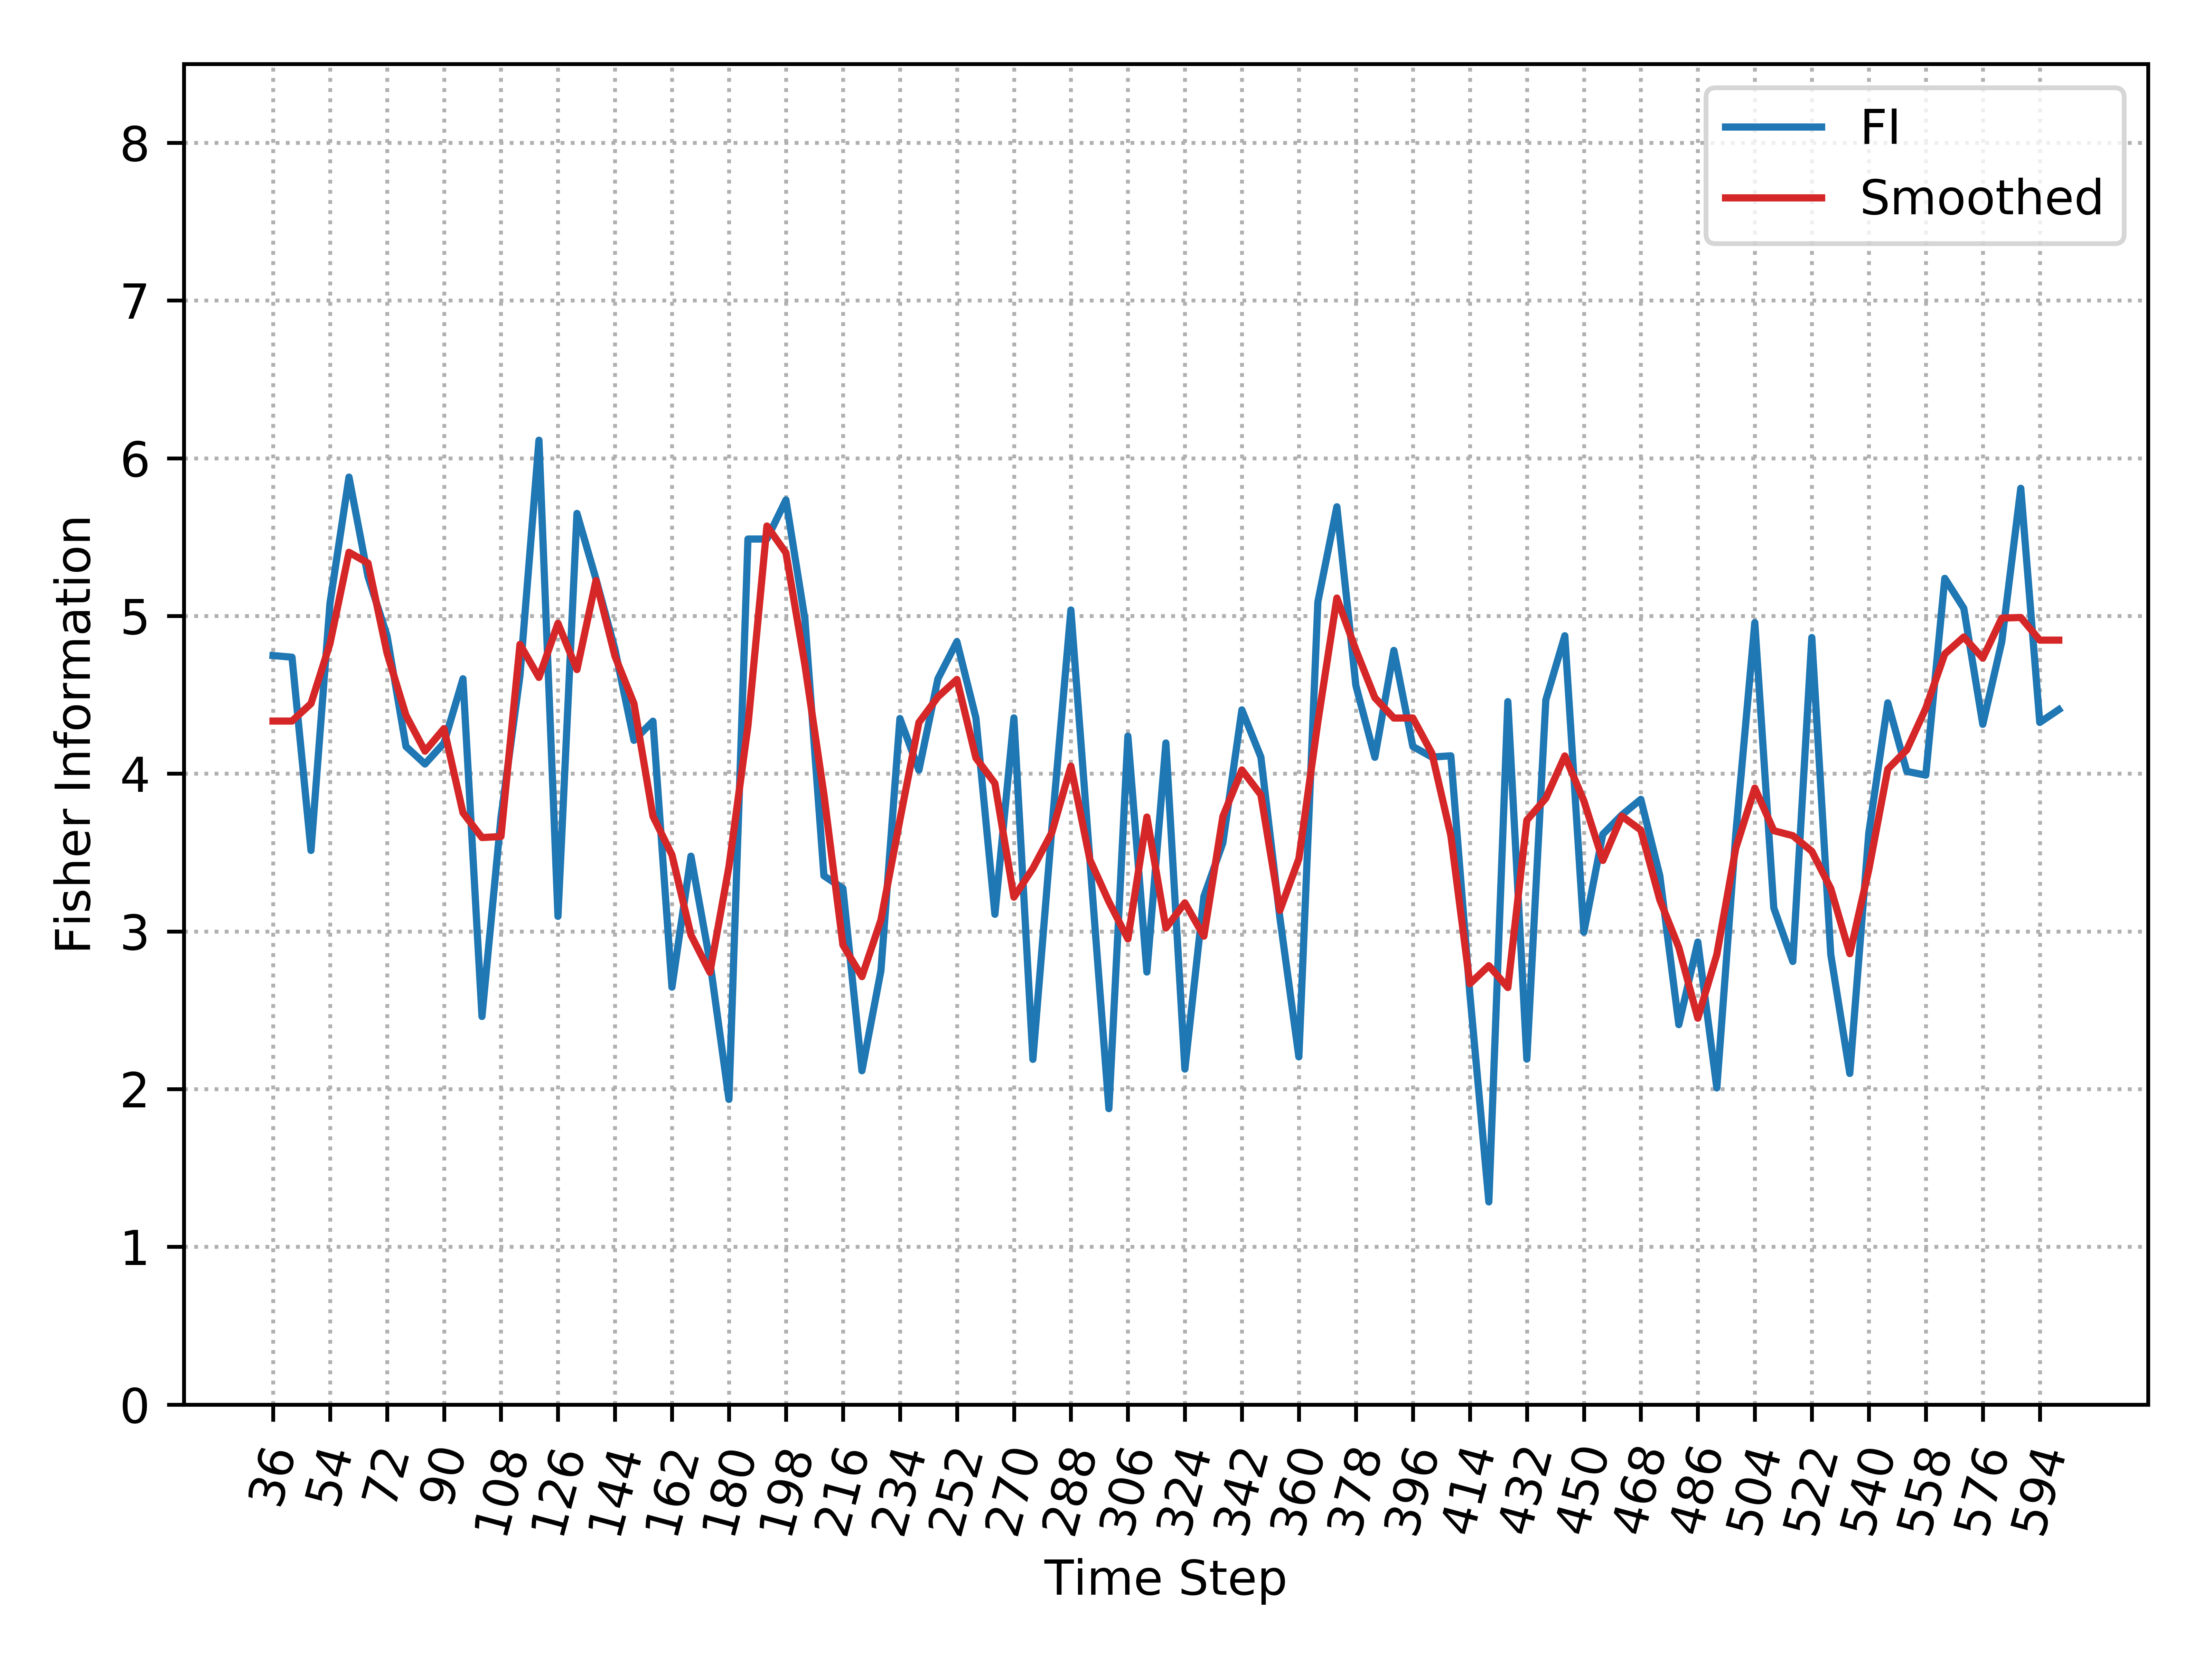

The table this chart was drawn from, first rows:
, Time_Step, FI, Smooth_FI
0, 36, 4.749, 4.334
1, 42, 4.739, 4.334
2, 48, 3.513, 4.444
3, 54, 5.081, 4.825
4, 60, 5.88, 5.404
5, 66, 5.25, 5.335
6, 72, 4.876, 4.766
7, 78, 4.172, 4.37
8, 84, 4.061, 4.143
9, 90, 4.195, 4.286
10, 96, 4.602, 3.752
11, 102, 2.461, 3.595
12, 108, 3.723, 3.602
13, 114, 4.621, 4.82
14, 120, 6.114, 4.61
15, 126, 3.095, 4.953
16, 132, 5.65, 4.66
17, 138, 5.235, 5.225
18, 144, 4.789, 4.745
19, 150, 4.211, 4.444
20, 156, 4.333, 3.73
21, 162, 2.646, 3.485
22, 168, 3.477, 2.977
23, 174, 2.808, 2.74
24, 180, 1.935, 3.41
25, 186, 5.488, 4.303
26, 192, 5.488, 5.57
27, 198, 5.735, 5.4
28, 204, 4.978, 4.689
29, 210, 3.353, 3.868
30, 216, 3.272, 2.914
31, 222, 2.116, 2.713
32, 228, 2.751, 3.072
33, 234, 4.35, 3.708
34, 240, 4.022, 4.325
35, 246, 4.602, 4.487
36, 252, 4.837, 4.597
37, 258, 4.354, 4.1
38, 264, 3.109, 3.939
39, 270, 4.354, 3.217
40, 276, 2.189, 3.4
41, 282, 3.657, 3.628
42, 288, 5.038, 4.048
43, 294, 3.449, 3.454
44, 300, 1.876, 3.188
45, 306, 4.238, 2.952
46, 312, 2.742, 3.725
47, 318, 4.195, 3.021
48, 324, 2.127, 3.181
49, 330, 3.221, 2.97
50, 336, 3.561, 3.729
51, 342, 4.404, 4.024
52, 348, 4.105, 3.866
53, 354, 3.088, 3.133
54, 360, 2.204, 3.461
55, 366, 5.089, 4.329
56, 372, 5.692, 5.114
57, 378, 4.559, 4.785
58, 384, 4.104, 4.482
59, 390, 4.781, 4.353
... 35 more rows
